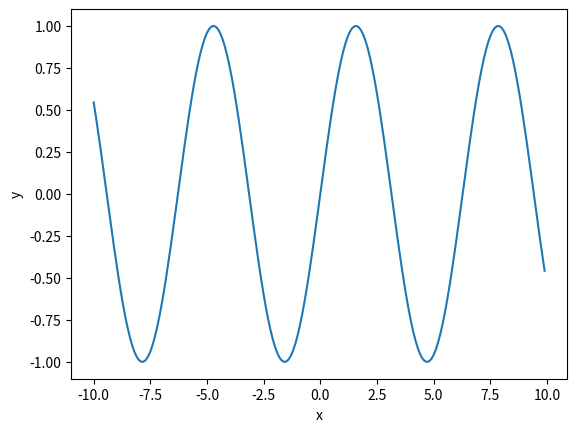

The matplotlib source for this figure:
import numpy as np
import matplotlib.pyplot as plt

x = np.arange(-10, 10, 0.1)  # x座標を-10 から 10 まで 0.1 きざみで取得
y = np.sin(x)

# グラフを書く
plt.plot(x,y)
# グラフのタイトル
plt.title("")
# x軸のラベル
plt.xlabel("x")
# y軸のラベル
plt.ylabel("y")
# 表示する
plt.show()